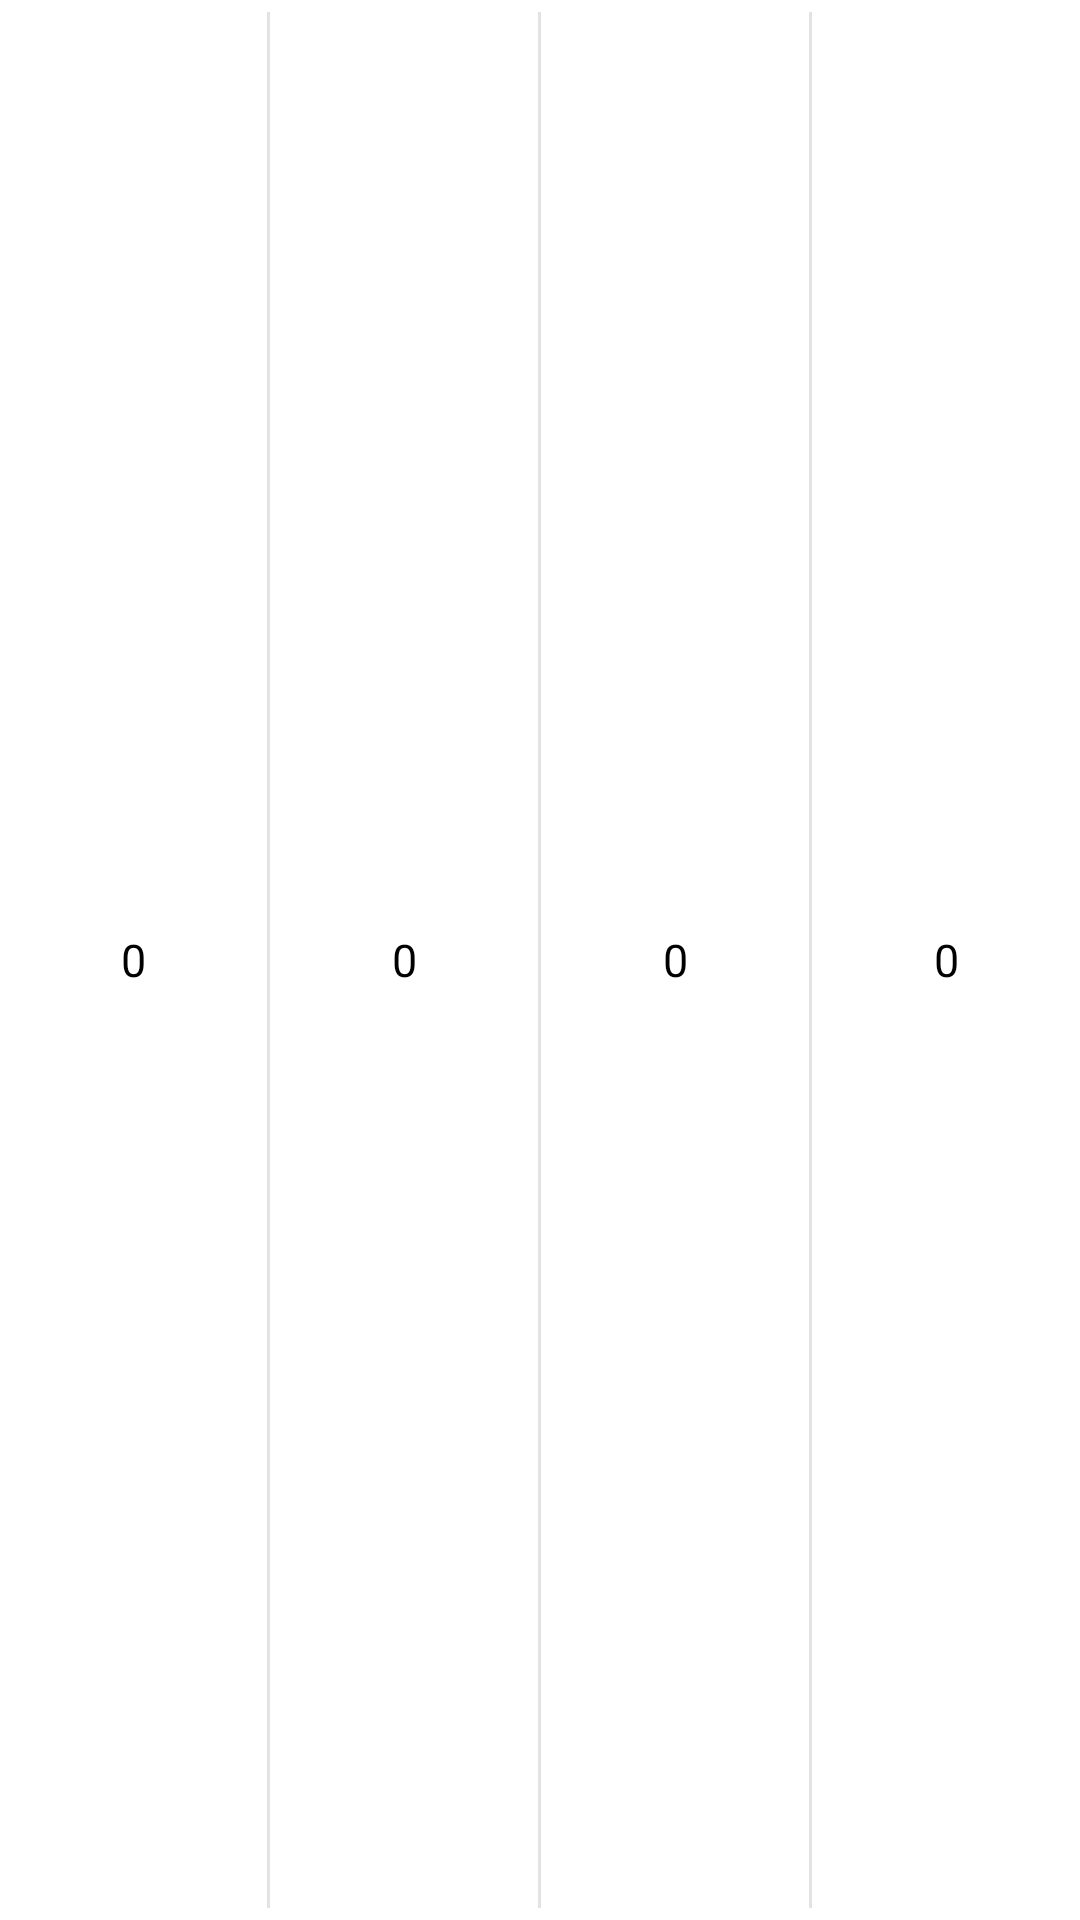

Layout XML and referenced resources for this Android screen:
<!-- AndroidManifest.xml: application theme Theme.AplikasiDataChart -->
<!-- res/layout/adapter_monitoring.xml -->
<?xml version="1.0" encoding="utf-8"?>
<LinearLayout
    xmlns:android="http://schemas.android.com/apk/res/android"
    xmlns:tools="http://schemas.android.com/tools"
    android:layout_width="match_parent"
    android:layout_height="wrap_content"
    android:orientation="horizontal">

    <TextView
        android:id="@+id/textRegion"
        android:padding="4dp"
        android:layout_width="0dp"
        android:layout_weight="1"
        android:layout_height="wrap_content"
        android:text="0"
        android:textSize="15sp"
        android:textAlignment="center"
        android:textColor="@color/black"
        android:layout_gravity="center_vertical"
        android:layout_marginTop="4dp"
        android:layout_marginBottom="4dp"
        tools:ignore="RtlCompat" />

    <View
        android:layout_width="1dp"
        android:layout_height="match_parent"
        android:background="#E4E3E3"
        android:layout_marginTop="4dp"
        android:layout_marginBottom="4dp"/>

    <TextView
        android:id="@+id/textCritical"
        android:padding="4dp"
        android:layout_width="0dp"
        android:layout_weight="1"
        android:layout_height="wrap_content"
        android:text="0"
        android:textSize="15sp"
        android:textAlignment="center"
        android:textColor="@color/black"
        android:layout_gravity="center_vertical"
        android:layout_marginTop="4dp"
        android:layout_marginBottom="4dp"
        tools:ignore="RtlCompat" />

    <View
        android:layout_width="1dp"
        android:layout_height="match_parent"
        android:background="#E4E3E3"
        android:layout_marginTop="4dp"
        android:layout_marginBottom="4dp"/>

    <TextView
        android:id="@+id/textMajor"
        android:padding="4dp"
        android:layout_width="0dp"
        android:layout_weight="1"
        android:layout_height="wrap_content"
        android:text="0"
        android:textSize="15sp"
        android:textAlignment="center"
        android:textColor="@color/black"
        android:layout_gravity="center_vertical"
        android:layout_marginTop="4dp"
        android:layout_marginBottom="4dp"
        tools:ignore="RtlCompat" />

    <View
        android:layout_width="1dp"
        android:layout_height="match_parent"
        android:background="#E4E3E3"
        android:layout_marginTop="4dp"
        android:layout_marginBottom="4dp"/>

    <TextView
        android:id="@+id/textMinor"
        android:padding="4dp"
        android:layout_width="0dp"
        android:layout_weight="1"
        android:layout_height="wrap_content"
        android:text="0"
        android:textSize="15sp"
        android:textAlignment="center"
        android:textColor="@color/black"
        android:layout_gravity="center_vertical"
        android:layout_marginTop="4dp"
        android:layout_marginBottom="4dp"
        tools:ignore="RtlCompat" />

</LinearLayout>
<!-- resources referenced by this layout -->
<resources>
  <color name="black">#FF000000</color>
  <style name="Theme.AplikasiDataChart" parent="Theme.MaterialComponents.Light.NoActionBar">
          
          <item name="colorPrimary">@color/maroon</item>
          <item name="colorPrimaryVariant">@color/darkred</item>
          <item name="colorOnPrimary">@color/white</item>
          
          <item name="colorSecondary">@color/teal_200</item>
          <item name="colorSecondaryVariant">@color/teal_700</item>
          <item name="colorOnSecondary">@color/black</item>
          
          <item name="android:statusBarColor" tools:targetApi="l">?attr/colorPrimaryVariant</item>
          
      </style>
  <color name="maroon">#800000  </color>
  <color name="darkred">#8b0000 </color>
  <color name="white">#FFFFFFFF</color>
  <color name="teal_200">#FF03DAC5</color>
  <color name="teal_700">#FF018786</color>
</resources>
